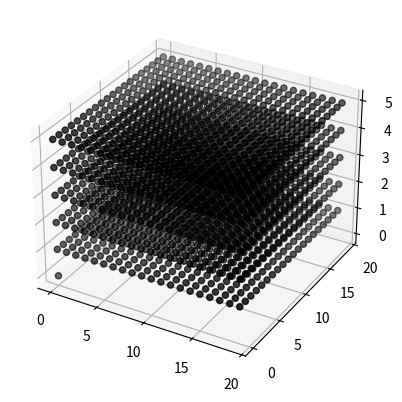
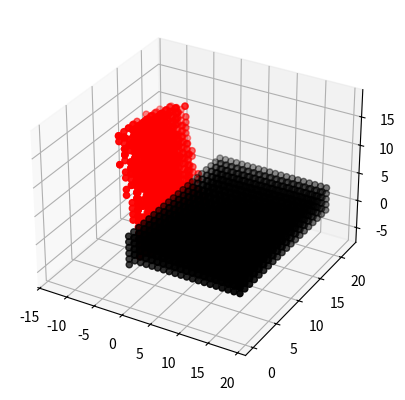
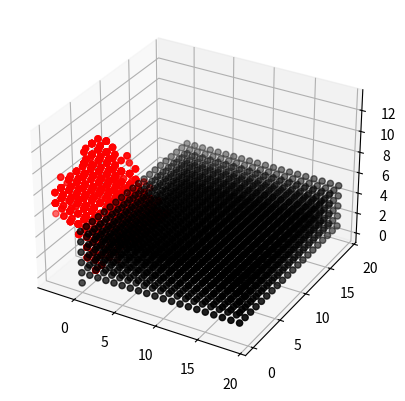
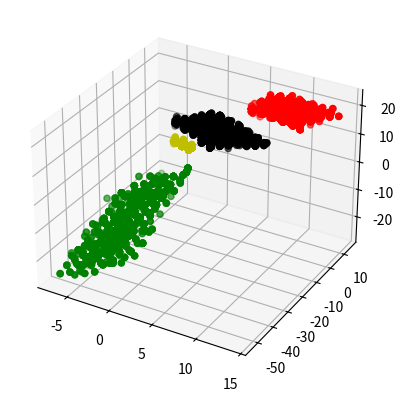

Source code (Python) for these figures, in order:
import numpy as np
import matplotlib.pyplot as plt
import copy

add = np.array([[0,0,0,1]])
arr = np.array([[0,0,0,1]])

add[0,2]
for t in range(0,20):
    add[0,1]=0
    add[0,2]=0
    for s in range(0,20):
        add[0,2]=0
        for r in range(0,5):
            add[0,2]=add[0,2]+1
            arr =np.append(arr,add,axis=0)
        add[0,1]=add[0,1]+1
    add[0,0]=add[0,0]+1   
arr =arr.T
fig = plt.figure()
ax = fig.add_subplot(projection='3d')
ax.scatter(arr[0,:], arr[1,:], arr[2,:], c = 'black', marker='o')

#(b)
def rigid_transform(arr, theta, omega, phi, p, q, r):
    Rxz=np.array([[np.cos(theta),0,np.sin(theta),0],[0,1,0,0],[-np.sin(theta),0,np.cos(theta),0],[0,0,0,1]])
    Rzy=np.array([[1,0,0,0],[0,np.cos(omega),-np.sin(omega),0],[0,np.sin(omega),np.cos(omega),0],[0,0,0,1]])
    Ryx=np.array([[np.cos(phi),-np.sin(phi),0,0],[np.sin(phi),np.cos(phi),0,0],[0,0,1,0],[0,0,0,1]])
    trans = np.array([[1,0,0,p],[0,1,0,q],[0,0,1,r],[0,0,0,1]])
    for m in range(0,2001):
        arr[:,m] = np.dot(Rxz,arr[:,m])
    for n in range(0,2001):
        arr[:,n] = np.dot(Rzy,arr[:,n])
    for c in range(0,2001):
        arr[:,c] = np.dot(Ryx,arr[:,c])
    for d in range(0,2001):
        arr[:,d] = np.dot(trans,arr[:,d])

Arr = copy.copy(arr)
rigid_transform(arr, np.pi/3, np.pi/3, np.pi/3, 1, 1, 1)
fig = plt.figure()
ax = fig.add_subplot(projection='3d')
ax.scatter(arr[0,:], arr[1,:], arr[2,:], c = 'r', marker='o')
ax.scatter(Arr[0,:], Arr[1,:], Arr[2,:], c = 'black', marker='o')
#(c)

def affine_transform(arr, theta, omega, phi, p, q, r,s):
    Rxz=np.array([[np.cos(theta),0,np.sin(theta),0],[0,1,0,0],[-np.sin(theta),0,np.cos(theta),0],[0,0,0,1]])
    Rzy=np.array([[1,0,0,0],[0,np.cos(omega),-np.sin(omega),0],[0,np.sin(omega),np.cos(omega),0],[0,0,0,1]])
    Ryx=np.array([[np.cos(phi),-np.sin(phi),0,0],[np.sin(phi),np.cos(phi),0,0],[0,0,1,0],[0,0,0,1]])
    trans = np.array([[s,0,0,p],[0,s,0,q],[0,0,s,r],[0,0,0,1]])
    for m in range(0,2001):
        arr[:,m] = np.dot(Rxz,arr[:,m])
    for n in range(0,2001):
        arr[:,n] = np.dot(Rzy,arr[:,n])
    for c in range(0,2001):
        arr[:,c] = np.dot(Ryx,arr[:,c])
    for d in range(0,2001):
        arr[:,d] = np.dot(trans,arr[:,d])

affine_transform(arr,np.pi/3, np.pi/3, np.pi/3, 1, 1, 1,0.5)
fig = plt.figure()
ax = fig.add_subplot(projection='3d')
ax.scatter(arr[0,:], arr[1,:], arr[2,:], c = 'r', marker='o')
ax.scatter(Arr[0,:], Arr[1,:], Arr[2,:], c = 'black', marker='o')

#(d)
M1=np.array([[0.9045,-0.3847,-0.1840,10.000],[0.2939,0.8750,-0.3847,10.000],[0.3090,0.2939,0.9045,10.000],[0,0,0,1.000]])
M2=np.array([[-0.0,-0.2598,0.1500,-3.000],[0.000,-0.1500,-0.2598,1.5000],[0.3000,-0.000,0.000,0],[0,0,0,1.000]])
M3=np.array([[0.7182,-1.3727,-0.5660,1.8115],[-1.9236,-4.6556,-2.5512,0.2873],[-0.6426,-1.7985,-1.6285,0.7404],[0,0,0,1]])



Arr = copy.copy(arr)
for m in range(0,2001):
    arr[:,m]=np.dot(M1,arr[:,m])
fig = plt.figure()
ax = fig.add_subplot(projection='3d')
ax.scatter(arr[0,:], arr[1,:], arr[2,:], c = 'r', marker='o')
ax.scatter(Arr[0,:], Arr[1,:], Arr[2,:], c = 'black', marker='o')

for n in range(0,2001):
    arr[:,n]=np.dot(M2,Arr[:,n])
ax.scatter(arr[0,:], arr[1,:], arr[2,:], c = 'y', marker='o')

for z in range(0,2001):
    arr[:,z]=np.dot(M3,Arr[:,z])
ax.scatter(arr[0,:], arr[1,:], arr[2,:], c = 'g', marker='o')




